Run: headless pygame with SDL's dummy video driver; simulated clock (each Clock.tick advances the game by its frame time, no real sleeping); random seed 0; keys injected as events and as key.get_pressed() state; no mouse input.
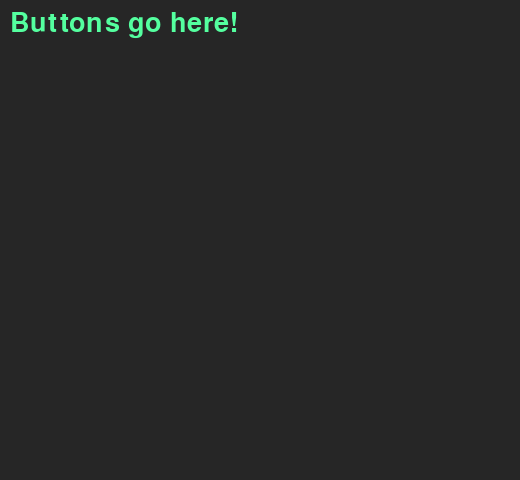
Frame 1 of 4 · flips 1–60 · no input
Frame 2 of 4 · flips 61–180 · tapped SPACE, RETURN · held RIGHT (→), D · screen unchanged from frame 1, image omitted
Frame 3 of 4 · flips 181–300 · held DOWN (↓), S · screen unchanged from frame 2, image omitted
Frame 4 of 4 · flips 301–420 · held LEFT (←), A, UP (↑), W · screen unchanged from frame 3, image omitted

The pygame program that drew these frames:

x = 0
y = 0
import os
os.environ['SDL_VIDEO_WINDOW_POS'] = "%d,%d" % (x,y)

import pygame

from time import sleep


pygame.init()
pygame.font.init()
print(pygame.font.get_fonts())

screen = pygame.display.set_mode((520, 480), pygame.NOFRAME)
font = pygame.font.SysFont('freemono', 40)
gray = pygame.Color('gray15')
txt_placeholder = font.render('Buttons go here!', True, pygame.Color('seagreen1'))

while True:
    screen.fill(gray)
    screen.blit(txt_placeholder, (10, 10))
    # screen.blit(pygame.transform.rotate(screen, 270), (0, 0))
    pygame.display.flip()
